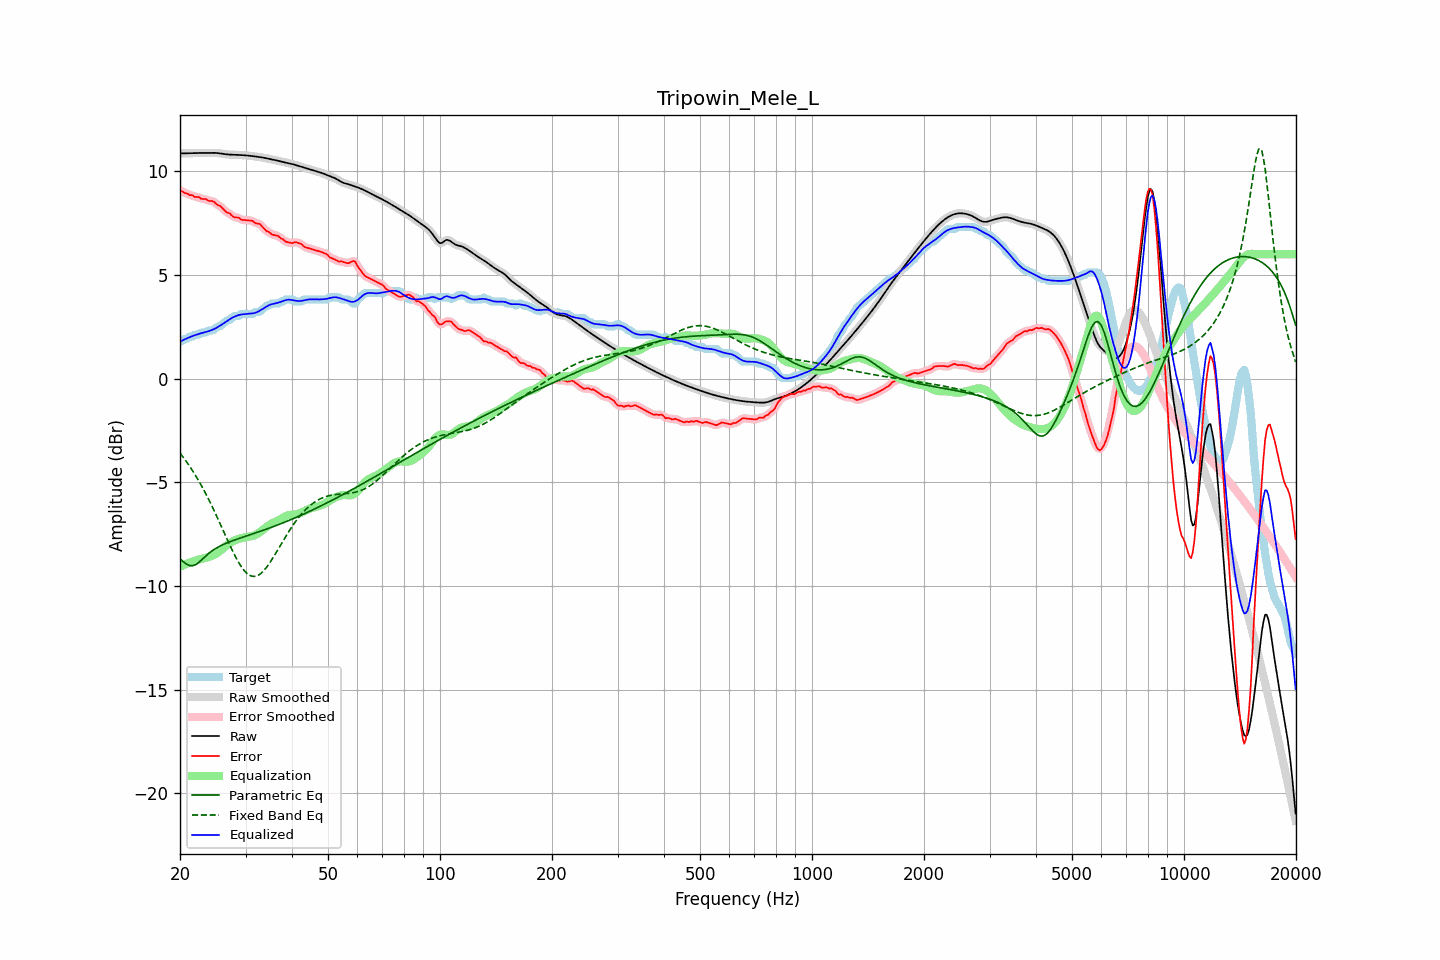

The file beside this chart, header and first rows:
frequency, raw, error, smoothed, error_smoothed, equalization, parametric_eq, fixed_band_eq, equalized_raw, equalized_smoothed, target
20.00, 10.86, 9.07, 10.86, 9.07, -9.07, -8.70, -3.59, 1.79, 1.79, 1.79
20.20, 10.87, 9.04, 10.86, 9.04, -9.04, -8.76, -3.69, 1.83, 1.83, 1.82
20.40, 10.87, 9.01, 10.87, 9.00, -9.00, -8.83, -3.79, 1.86, 1.86, 1.86
20.61, 10.87, 8.94, 10.87, 8.97, -8.97, -8.89, -3.90, 1.90, 1.90, 1.92
20.81, 10.87, 8.95, 10.87, 8.93, -8.94, -8.95, -4.00, 1.93, 1.93, 1.92
21.02, 10.87, 8.91, 10.87, 8.90, -8.90, -8.98, -4.12, 1.97, 1.97, 1.96
21.23, 10.87, 8.85, 10.87, 8.88, -8.87, -9.02, -4.23, 2.00, 2.00, 2.02
21.44, 10.88, 8.85, 10.88, 8.84, -8.85, -9.02, -4.35, 2.03, 2.03, 2.02
21.66, 10.88, 8.84, 10.88, 8.81, -8.82, -9.03, -4.47, 2.06, 2.06, 2.04
21.87, 10.88, 8.77, 10.88, 8.79, -8.79, -9.00, -4.59, 2.09, 2.09, 2.11
22.09, 10.88, 8.76, 10.88, 8.77, -8.77, -8.96, -4.72, 2.11, 2.11, 2.12
22.31, 10.89, 8.76, 10.89, 8.75, -8.75, -8.91, -4.85, 2.14, 2.14, 2.12
22.54, 10.89, 8.75, 10.89, 8.73, -8.73, -8.85, -4.98, 2.16, 2.16, 2.13
22.76, 10.89, 8.68, 10.89, 8.70, -8.70, -8.77, -5.12, 2.19, 2.19, 2.21
22.99, 10.89, 8.67, 10.89, 8.68, -8.68, -8.70, -5.26, 2.21, 2.21, 2.22
23.22, 10.89, 8.67, 10.89, 8.66, -8.66, -8.63, -5.40, 2.23, 2.23, 2.22
23.45, 10.89, 8.67, 10.89, 8.65, -8.65, -8.56, -5.55, 2.25, 2.25, 2.22
23.69, 10.89, 8.61, 10.89, 8.62, -8.62, -8.49, -5.70, 2.27, 2.27, 2.28
23.92, 10.89, 8.57, 10.89, 8.59, -8.60, -8.42, -5.85, 2.29, 2.29, 2.32
24.16, 10.90, 8.57, 10.90, 8.57, -8.57, -8.37, -6.01, 2.32, 2.32, 2.32
24.40, 10.90, 8.57, 10.90, 8.56, -8.54, -8.31, -6.17, 2.35, 2.35, 2.32
24.65, 10.89, 8.53, 10.89, 8.53, -8.51, -8.25, -6.33, 2.38, 2.38, 2.36
24.89, 10.89, 8.47, 10.89, 8.47, -8.47, -8.20, -6.50, 2.42, 2.42, 2.42
25.14, 10.88, 8.40, 10.88, 8.41, -8.42, -8.16, -6.67, 2.47, 2.47, 2.48
25.39, 10.88, 8.35, 10.88, 8.36, -8.36, -8.11, -6.84, 2.51, 2.51, 2.52
25.65, 10.86, 8.33, 10.86, 8.31, -8.30, -8.07, -7.01, 2.56, 2.56, 2.53
25.91, 10.85, 8.25, 10.85, 8.25, -8.24, -8.04, -7.18, 2.61, 2.61, 2.60
26.16, 10.84, 8.18, 10.84, 8.18, -8.18, -8.00, -7.35, 2.66, 2.66, 2.66
26.43, 10.83, 8.10, 10.83, 8.10, -8.11, -7.97, -7.52, 2.72, 2.72, 2.73
26.69, 10.82, 8.03, 10.82, 8.04, -8.05, -7.93, -7.70, 2.77, 2.77, 2.79
26.96, 10.81, 7.99, 10.81, 7.99, -7.99, -7.90, -7.87, 2.82, 2.82, 2.82
27.23, 10.81, 7.98, 10.81, 7.95, -7.94, -7.87, -8.03, 2.87, 2.87, 2.83
27.50, 10.80, 7.88, 10.80, 7.89, -7.89, -7.84, -8.20, 2.91, 2.91, 2.92
27.77, 10.80, 7.83, 10.80, 7.83, -7.85, -7.81, -8.36, 2.96, 2.96, 2.98
28.05, 10.80, 7.78, 10.80, 7.79, -7.81, -7.79, -8.52, 2.99, 2.99, 3.02
28.33, 10.80, 7.78, 10.80, 7.78, -7.77, -7.76, -8.66, 3.03, 3.02, 3.02
28.62, 10.80, 7.77, 10.79, 7.76, -7.74, -7.73, -8.81, 3.05, 3.05, 3.02
28.90, 10.79, 7.74, 10.79, 7.73, -7.71, -7.70, -8.93, 3.08, 3.08, 3.05
29.19, 10.79, 7.67, 10.79, 7.69, -7.69, -7.68, -9.06, 3.09, 3.09, 3.12
29.48, 10.78, 7.66, 10.78, 7.66, -7.68, -7.65, -9.17, 3.10, 3.10, 3.12
29.78, 10.78, 7.65, 10.78, 7.65, -7.67, -7.63, -9.27, 3.11, 3.11, 3.12
30.08, 10.77, 7.65, 10.77, 7.65, -7.65, -7.60, -9.35, 3.12, 3.12, 3.12
30.38, 10.76, 7.64, 10.76, 7.64, -7.64, -7.57, -9.42, 3.13, 3.13, 3.12
30.68, 10.76, 7.63, 10.76, 7.64, -7.62, -7.55, -9.47, 3.14, 3.13, 3.12
30.99, 10.75, 7.63, 10.75, 7.63, -7.61, -7.52, -9.52, 3.14, 3.14, 3.12
31.30, 10.74, 7.62, 10.74, 7.60, -7.59, -7.50, -9.53, 3.15, 3.15, 3.12
31.61, 10.73, 7.55, 10.73, 7.55, -7.57, -7.47, -9.55, 3.16, 3.16, 3.17
31.93, 10.72, 7.50, 10.72, 7.52, -7.54, -7.44, -9.53, 3.18, 3.18, 3.22
32.24, 10.71, 7.48, 10.71, 7.49, -7.49, -7.42, -9.51, 3.21, 3.21, 3.22
32.57, 10.70, 7.47, 10.70, 7.46, -7.45, -7.39, -9.47, 3.25, 3.25, 3.22
32.89, 10.69, 7.44, 10.69, 7.42, -7.39, -7.36, -9.42, 3.30, 3.30, 3.25
33.22, 10.67, 7.35, 10.67, 7.36, -7.33, -7.34, -9.35, 3.34, 3.34, 3.33
33.55, 10.66, 7.27, 10.66, 7.26, -7.27, -7.31, -9.28, 3.39, 3.39, 3.39
33.89, 10.64, 7.18, 10.64, 7.19, -7.20, -7.28, -9.18, 3.44, 3.44, 3.46
34.23, 10.63, 7.11, 10.63, 7.13, -7.14, -7.25, -9.09, 3.49, 3.49, 3.52
34.57, 10.61, 7.09, 10.61, 7.07, -7.09, -7.23, -8.98, 3.53, 3.53, 3.52
34.92, 10.60, 7.03, 10.60, 7.02, -7.03, -7.20, -8.87, 3.56, 3.56, 3.57
35.27, 10.58, 6.96, 10.58, 6.98, -6.99, -7.17, -8.75, 3.59, 3.59, 3.62
35.62, 10.56, 6.94, 10.56, 6.94, -6.95, -7.14, -8.62, 3.61, 3.61, 3.62
35.97, 10.54, 6.92, 10.55, 6.92, -6.92, -7.11, -8.50, 3.63, 3.63, 3.62
... 635 more rows
